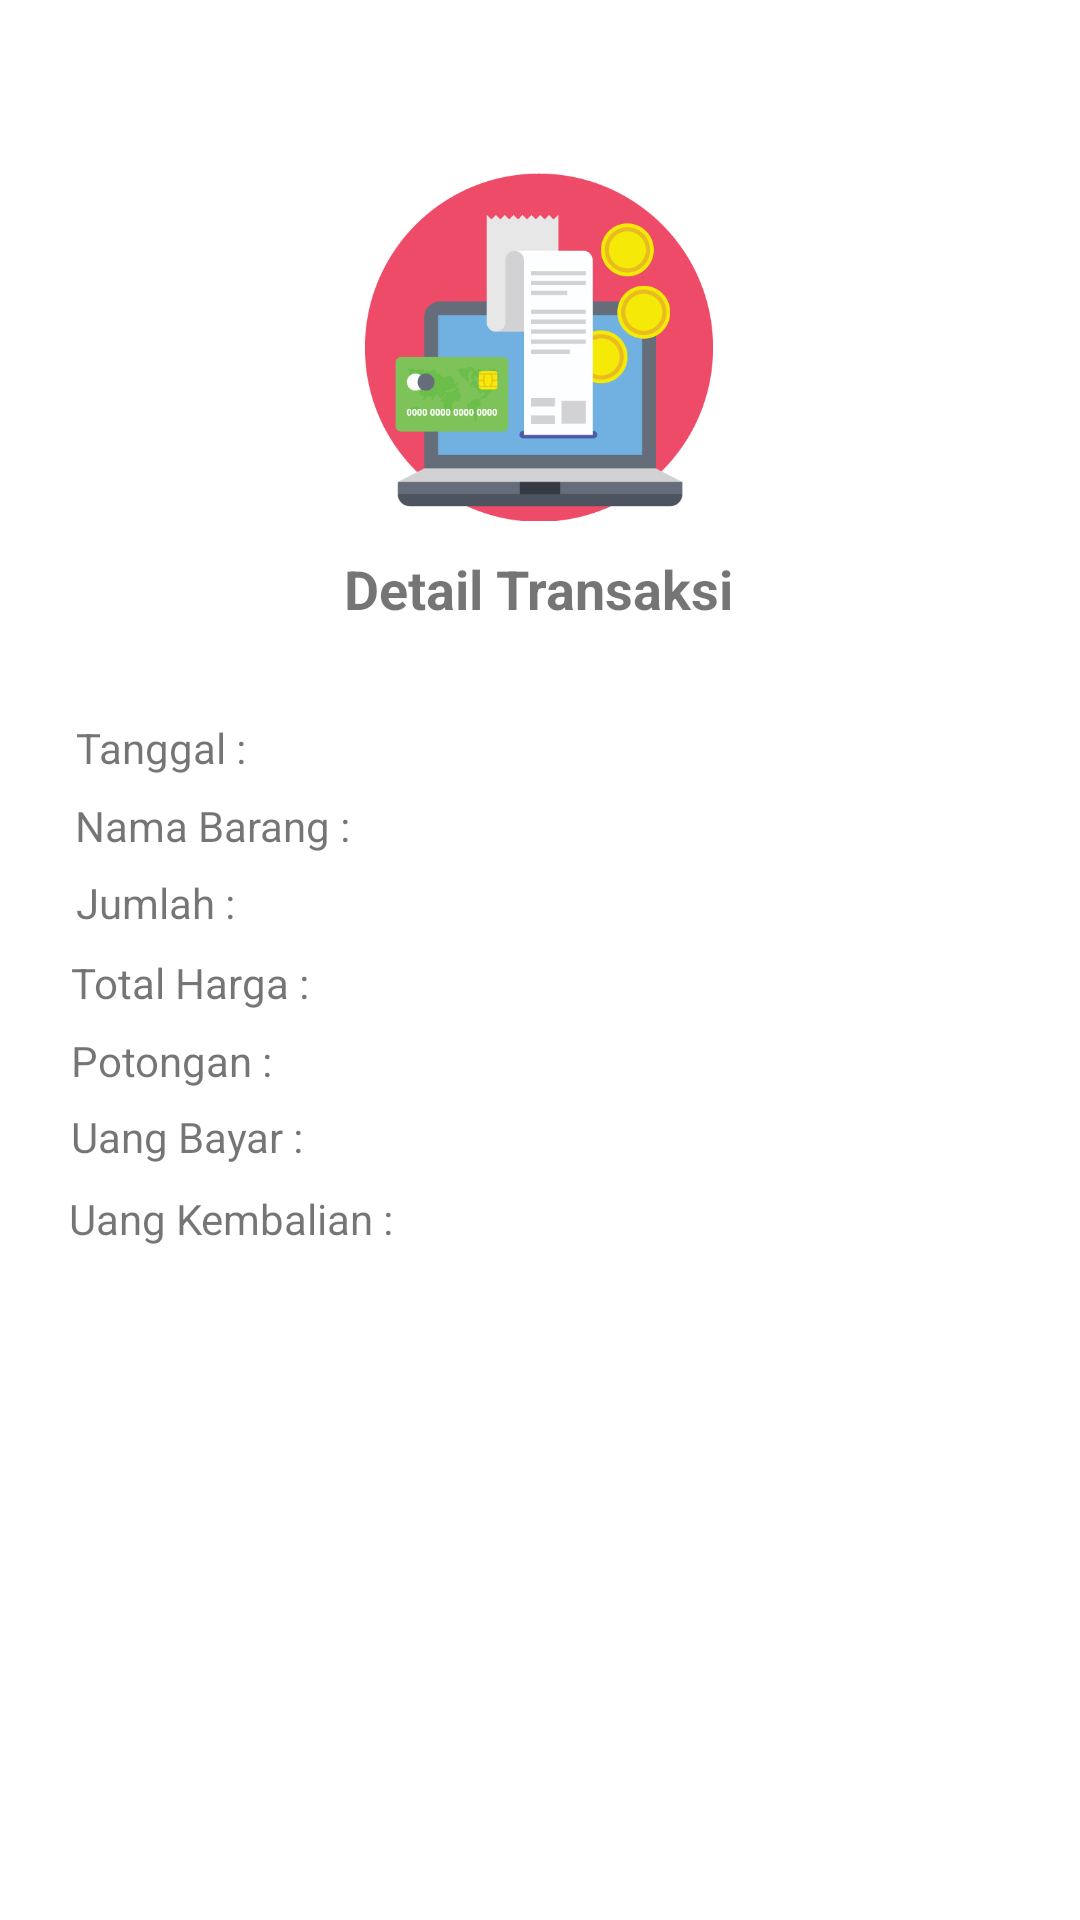

This screen was rendered from an Android layout file. Write that file and the resources it references.
<!-- AndroidManifest.xml: application theme Theme.Tampilan -->
<!-- res/layout/activity_detail_transaksi.xml -->
<?xml version="1.0" encoding="utf-8"?>
<androidx.constraintlayout.widget.ConstraintLayout xmlns:android="http://schemas.android.com/apk/res/android"
    xmlns:app="http://schemas.android.com/apk/res-auto"
    xmlns:tools="http://schemas.android.com/tools"
    android:layout_width="match_parent"
    android:layout_height="match_parent"
    tools:context=".DetailTransaksi">

    <ImageView
        android:id="@+id/imageView5"
        android:layout_width="122dp"
        android:layout_height="116dp"
        app:layout_constraintBottom_toBottomOf="parent"
        app:layout_constraintEnd_toEndOf="parent"
        app:layout_constraintHorizontal_bias="0.498"
        app:layout_constraintStart_toStartOf="parent"
        app:layout_constraintTop_toTopOf="parent"
        app:layout_constraintVertical_bias="0.11"
        app:srcCompat="@drawable/transaksi" />

    <TextView
        android:id="@+id/textView7"
        android:layout_width="wrap_content"
        android:layout_height="wrap_content"
        android:text="@string/title_deatil"
        android:textSize="18sp"
        android:textStyle="bold"
        app:layout_constraintBottom_toBottomOf="parent"
        app:layout_constraintEnd_toEndOf="parent"
        app:layout_constraintHorizontal_bias="0.498"
        app:layout_constraintStart_toStartOf="parent"
        app:layout_constraintTop_toTopOf="parent"
        app:layout_constraintVertical_bias="0.299" />

    <TextView
        android:id="@+id/textView9"
        android:layout_width="wrap_content"
        android:layout_height="wrap_content"
        android:text="@string/tanggal"
        app:layout_constraintBottom_toBottomOf="parent"
        app:layout_constraintEnd_toEndOf="parent"
        app:layout_constraintHorizontal_bias="0.084"
        app:layout_constraintStart_toStartOf="parent"
        app:layout_constraintTop_toTopOf="parent"
        app:layout_constraintVertical_bias="0.386" />

    <TextView
        android:id="@+id/textView10"
        android:layout_width="wrap_content"
        android:layout_height="wrap_content"
        android:text="@string/nama_barang"
        app:layout_constraintBottom_toBottomOf="parent"
        app:layout_constraintEnd_toEndOf="parent"
        app:layout_constraintHorizontal_bias="0.093"
        app:layout_constraintStart_toStartOf="parent"
        app:layout_constraintTop_toTopOf="parent"
        app:layout_constraintVertical_bias="0.428" />

    <TextView
        android:id="@+id/textView11"
        android:layout_width="wrap_content"
        android:layout_height="wrap_content"
        android:text="@string/jumlah"
        app:layout_constraintBottom_toBottomOf="parent"
        app:layout_constraintEnd_toEndOf="parent"
        app:layout_constraintHorizontal_bias="0.083"
        app:layout_constraintStart_toStartOf="parent"
        app:layout_constraintTop_toTopOf="parent"
        app:layout_constraintVertical_bias="0.469" />

    <TextView
        android:id="@+id/textView12"
        android:layout_width="wrap_content"
        android:layout_height="wrap_content"
        android:text="@string/total_harga"
        app:layout_constraintBottom_toBottomOf="parent"
        app:layout_constraintEnd_toEndOf="parent"
        app:layout_constraintHorizontal_bias="0.084"
        app:layout_constraintStart_toStartOf="parent"
        app:layout_constraintTop_toTopOf="parent"
        app:layout_constraintVertical_bias="0.512" />

    <TextView
        android:id="@+id/textView14"
        android:layout_width="wrap_content"
        android:layout_height="wrap_content"
        android:text="@string/uang_bayar"
        app:layout_constraintBottom_toBottomOf="parent"
        app:layout_constraintEnd_toEndOf="parent"
        app:layout_constraintHorizontal_bias="0.084"
        app:layout_constraintStart_toStartOf="parent"
        app:layout_constraintTop_toTopOf="parent"
        app:layout_constraintVertical_bias="0.595" />

    <TextView
        android:id="@+id/textView13"
        android:layout_width="wrap_content"
        android:layout_height="wrap_content"
        android:text="@string/potongan"
        app:layout_constraintBottom_toBottomOf="parent"
        app:layout_constraintEnd_toEndOf="parent"
        app:layout_constraintHorizontal_bias="0.081"
        app:layout_constraintStart_toStartOf="parent"
        app:layout_constraintTop_toTopOf="parent"
        app:layout_constraintVertical_bias="0.554" />

    <TextView
        android:id="@+id/textView15"
        android:layout_width="wrap_content"
        android:layout_height="wrap_content"
        android:text="@string/kembalian"
        app:layout_constraintBottom_toBottomOf="parent"
        app:layout_constraintEnd_toEndOf="parent"
        app:layout_constraintHorizontal_bias="0.092"
        app:layout_constraintStart_toStartOf="parent"
        app:layout_constraintTop_toTopOf="parent"
        app:layout_constraintVertical_bias="0.639" />

    <TextView
        android:id="@+id/tv_tgl_dt"
        android:layout_width="wrap_content"
        android:layout_height="wrap_content"
        app:layout_constraintBottom_toBottomOf="parent"
        app:layout_constraintEnd_toEndOf="parent"
        app:layout_constraintHorizontal_bias="0.498"
        app:layout_constraintStart_toStartOf="parent"
        app:layout_constraintTop_toTopOf="parent"
        app:layout_constraintVertical_bias="0.386" />

    <TextView
        android:id="@+id/tv_nama_barang_dt"
        android:layout_width="wrap_content"
        android:layout_height="wrap_content"
        app:layout_constraintBottom_toBottomOf="parent"
        app:layout_constraintEnd_toEndOf="parent"
        app:layout_constraintHorizontal_bias="0.498"
        app:layout_constraintStart_toStartOf="parent"
        app:layout_constraintTop_toTopOf="parent"
        app:layout_constraintVertical_bias="0.428" />

    <TextView
        android:id="@+id/tv_jumlah_dt"
        android:layout_width="wrap_content"
        android:layout_height="wrap_content"
        app:layout_constraintBottom_toBottomOf="parent"
        app:layout_constraintEnd_toEndOf="parent"
        app:layout_constraintHorizontal_bias="0.498"
        app:layout_constraintStart_toStartOf="parent"
        app:layout_constraintTop_toTopOf="parent"
        app:layout_constraintVertical_bias="0.469" />

    <TextView
        android:id="@+id/tv_total_harga_dt"
        android:layout_width="wrap_content"
        android:layout_height="wrap_content"
        app:layout_constraintBottom_toBottomOf="parent"
        app:layout_constraintEnd_toEndOf="parent"
        app:layout_constraintHorizontal_bias="0.498"
        app:layout_constraintStart_toStartOf="parent"
        app:layout_constraintTop_toTopOf="parent"
        app:layout_constraintVertical_bias="0.512" />

    <TextView
        android:id="@+id/tv_potongan"
        android:layout_width="wrap_content"
        android:layout_height="wrap_content"
        app:layout_constraintBottom_toBottomOf="parent"
        app:layout_constraintEnd_toEndOf="parent"
        app:layout_constraintHorizontal_bias="0.498"
        app:layout_constraintStart_toStartOf="parent"
        app:layout_constraintTop_toTopOf="parent"
        app:layout_constraintVertical_bias="0.553" />

    <TextView
        android:id="@+id/tv_uang_bayar_dt"
        android:layout_width="wrap_content"
        android:layout_height="wrap_content"
        app:layout_constraintBottom_toBottomOf="parent"
        app:layout_constraintEnd_toEndOf="parent"
        app:layout_constraintHorizontal_bias="0.498"
        app:layout_constraintStart_toStartOf="parent"
        app:layout_constraintTop_toTopOf="parent"
        app:layout_constraintVertical_bias="0.595" />

    <TextView
        android:id="@+id/tv_uang_kembalian_dt"
        android:layout_width="wrap_content"
        android:layout_height="wrap_content"
        app:layout_constraintBottom_toBottomOf="parent"
        app:layout_constraintEnd_toEndOf="parent"
        app:layout_constraintHorizontal_bias="0.498"
        app:layout_constraintStart_toStartOf="parent"
        app:layout_constraintTop_toTopOf="parent"
        app:layout_constraintVertical_bias="0.639" />

</androidx.constraintlayout.widget.ConstraintLayout>
<!-- resources referenced by this layout -->
<resources>
  <!-- drawable transaksi: png bitmap (drawable, 23215 bytes) -->
  <string name="jumlah">Jumlah :</string>
  <string name="kembalian">Uang Kembalian :</string>
  <string name="nama_barang">Nama Barang :</string>
  <string name="potongan">Potongan :</string>
  <string name="tanggal">Tanggal :</string>
  <string name="title_deatil">Detail Transaksi</string>
  <string name="total_harga">Total Harga :</string>
  <string name="uang_bayar">Uang Bayar :</string>
  <style name="Theme.Tampilan" parent="Theme.MaterialComponents.DayNight.DarkActionBar">
          
          <item name="colorPrimary">@color/purple_500</item>
          <item name="colorPrimaryVariant">@color/purple_700</item>
          <item name="colorOnPrimary">@color/white</item>
          
          <item name="colorSecondary">@color/teal_200</item>
          <item name="colorSecondaryVariant">@color/teal_700</item>
          <item name="colorOnSecondary">@color/black</item>
          
          <item name="android:statusBarColor">?attr/colorPrimaryVariant</item>
          
      </style>
  <color name="purple_500">#FF6200EE</color>
  <color name="purple_700">#FF3700B3</color>
  <color name="white">#FFFFFFFF</color>
  <color name="teal_200">#FF03DAC5</color>
  <color name="teal_700">#FF018786</color>
  <color name="black">#FF000000</color>
</resources>
